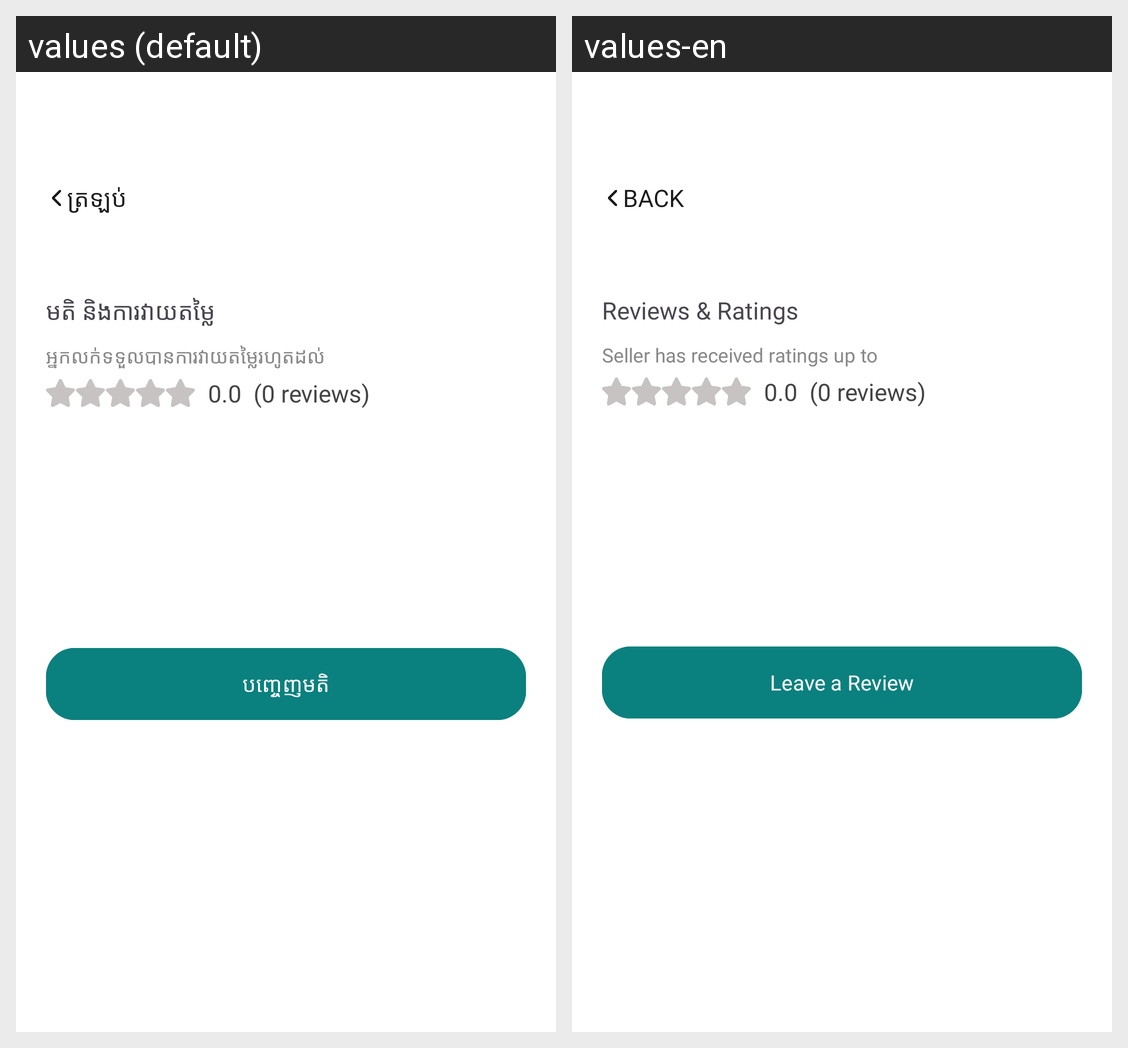

This grid shows one Android layout under two languages. Give, for every string resource on the screen, its name, the default text and each shown locale's text.
Android screen res/layout/fragment_detail_review_all.xml rendered under 2 locales, left to right: values (default), values-en. Device: Nexus 5 (rendered at 1080×1920; each locale shown at half size, 540×960, under a caption strip naming it); theme Theme.Bay.
Strings drawn on this screen, with the default value and each locale's value (text and hints the layout hard-codes, and strings that could not be matched under every locale, appear in the picture but are not listed):

str_c7530bf3
  values: ត្រឡប់
  values-en: Back

str_80f1fd62
  values: មតិ​​ និងការ​វាយតម្លៃ
  values-en: Reviews & Ratings

str_bb4932a6
  values: អ្នកលក់ទទួលបានការវាយតម្លៃរហូតដល់
  values-en: Seller has received ratings up to

str_0_0
  values: 0.0
  values-en: 0.0  [not translated; the default value is used]

str_0_reviews
  values: (0 reviews)
  values-en: (0 reviews)  [not translated; the default value is used]

str_961d3c4a
  values: បញ្ចេញមតិ
  values-en: Leave a Review
